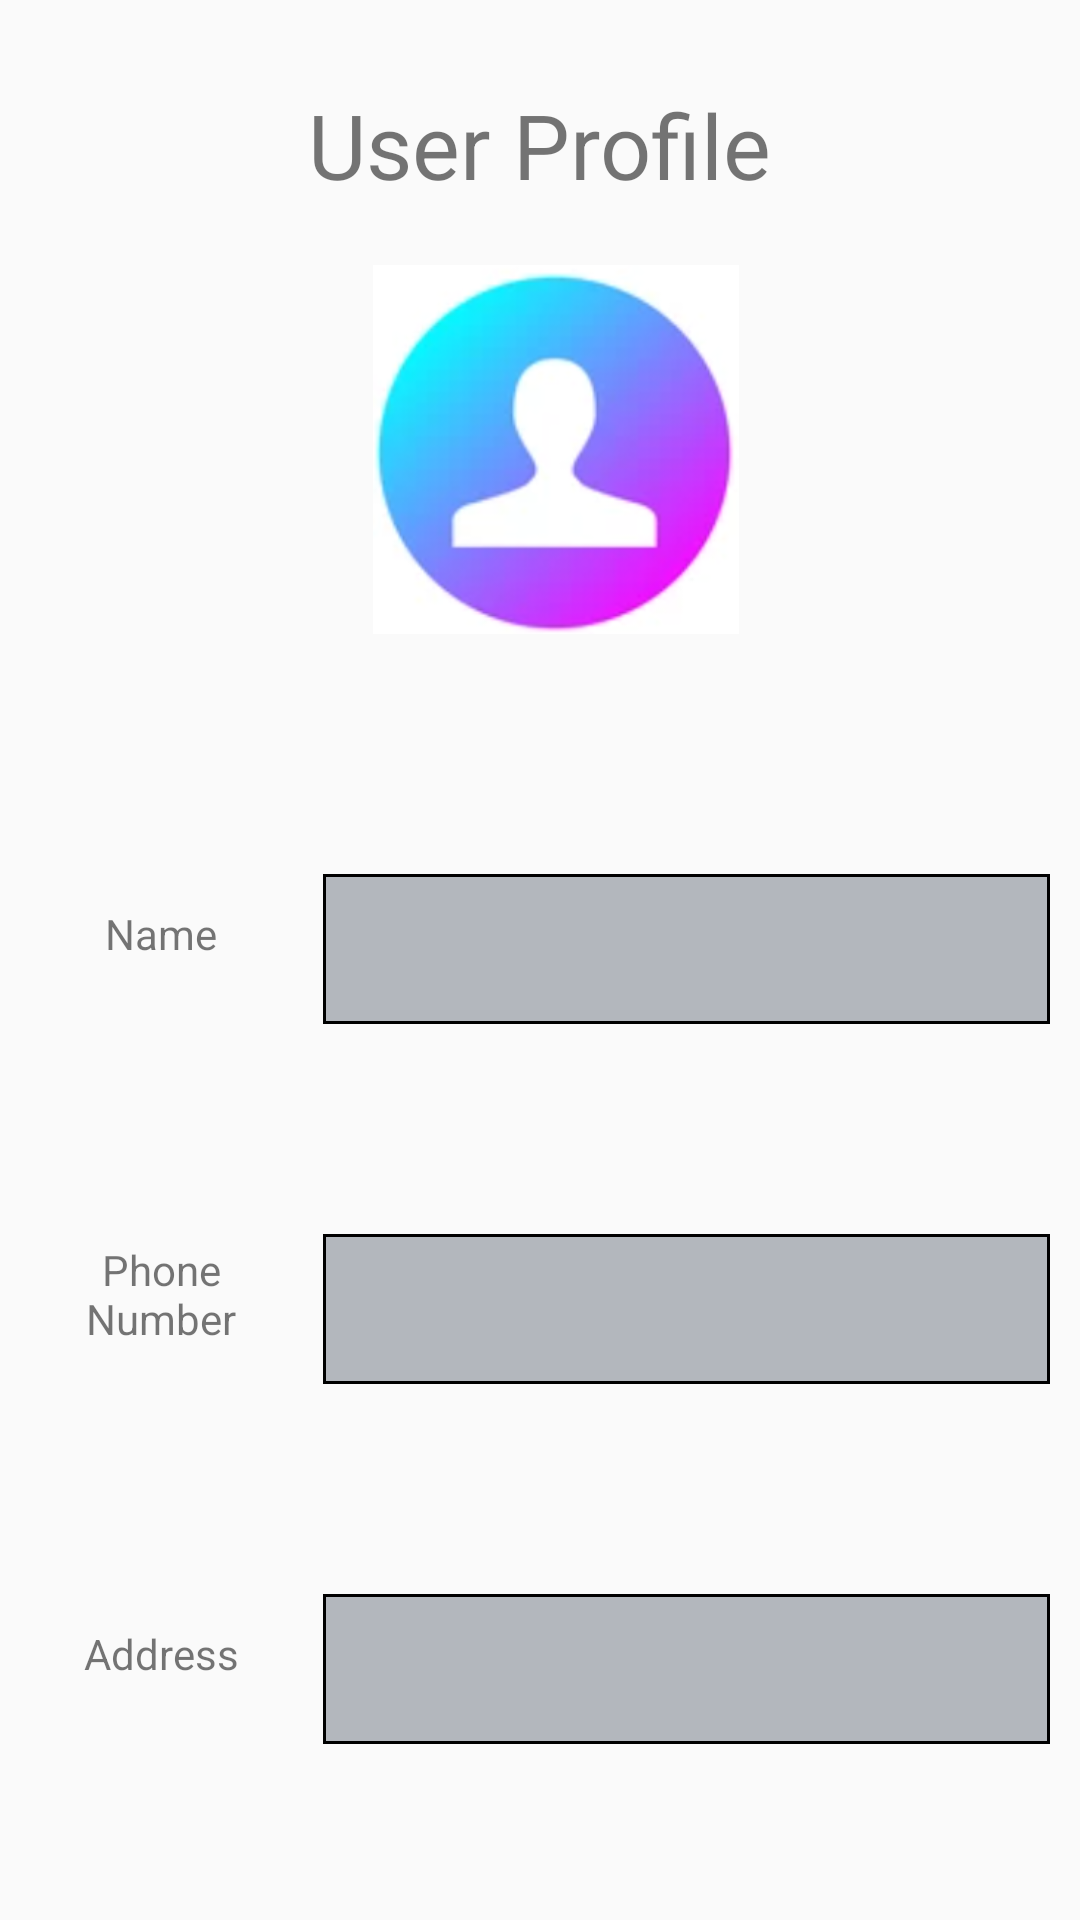

Write the Android layout XML for this screen, with the resource values it uses.
<!-- AndroidManifest.xml: application theme AppTheme.NoActionBar -->
<!-- res/layout/activity_customer_profile.xml -->
<?xml version="1.0" encoding="utf-8"?>
<androidx.constraintlayout.widget.ConstraintLayout xmlns:android="http://schemas.android.com/apk/res/android"
    xmlns:app="http://schemas.android.com/apk/res-auto"
    xmlns:tools="http://schemas.android.com/tools"
    android:layout_width="match_parent"
    android:layout_height="match_parent"
    tools:context=".controllers.customer.CustomerProfileActivity">

    <ScrollView
        android:layout_width="match_parent"
        android:layout_height="0dp"
        app:layout_constraintBottom_toBottomOf="parent"
        app:layout_constraintEnd_toEndOf="parent"
        app:layout_constraintHorizontal_bias="0.571"
        app:layout_constraintStart_toStartOf="parent"
        app:layout_constraintTop_toBottomOf="@+id/imageView"
        app:layout_constraintVertical_bias="1.0">

        <LinearLayout
            android:layout_width="match_parent"
            android:layout_height="match_parent"
            android:layout_marginTop="20dp"
            android:orientation="vertical">

            <LinearLayout
                android:layout_width="match_parent"
                android:layout_height="wrap_content"
                android:layout_marginTop="50dp"
                android:gravity="center"
                android:orientation="horizontal"
                android:paddingLeft="10dp">

                <TextView
                    android:id="@+id/textView11"
                    android:layout_width="match_parent"
                    android:layout_height="match_parent"
                    android:layout_margin="10dp"
                    android:layout_weight="0.75"
                    android:gravity="center"
                    android:paddingBottom="10dp"
                    android:text="@string/name" />

                <TextView
                    android:id="@+id/name_view"
                    android:layout_width="match_parent"
                    android:layout_height="50dp"
                    android:layout_margin="10dp"
                    android:layout_weight="0.25"
                    android:background="@drawable/border_ro"
                    android:ems="10"
                    android:gravity="center"
                    android:textSize="20sp" />

            </LinearLayout>

            <LinearLayout
                android:layout_width="match_parent"
                android:layout_height="wrap_content"
                android:layout_marginTop="50dp"
                android:orientation="horizontal"
                android:paddingLeft="10dp">

                <TextView
                    android:id="@+id/textView5"
                    android:layout_width="match_parent"
                    android:layout_height="match_parent"
                    android:layout_gravity="center"
                    android:layout_margin="10dp"
                    android:layout_weight="0.75"
                    android:gravity="center"
                    android:paddingBottom="10dp"
                    android:text="Phone Number" />

                <TextView
                    android:id="@+id/ph_num_view"
                    android:layout_width="match_parent"
                    android:layout_height="50dp"
                    android:layout_margin="10dp"
                    android:layout_weight="0.25"
                    android:background="@drawable/border_ro"
                    android:ems="10"
                    android:gravity="center"
                    android:textSize="20sp" />

            </LinearLayout>

            <LinearLayout
                android:id="@+id/address_ll"
                android:layout_width="match_parent"
                android:layout_height="wrap_content"
                android:layout_marginTop="50dp"
                android:orientation="horizontal"
                android:paddingLeft="10dp">

                <TextView
                    android:id="@+id/textView6"
                    android:layout_width="match_parent"
                    android:layout_height="match_parent"
                    android:layout_margin="10dp"
                    android:layout_weight="0.75"
                    android:gravity="center"
                    android:paddingBottom="10dp"
                    android:text="Address" />

                <TextView
                    android:id="@+id/address_view"
                    android:layout_width="match_parent"
                    android:layout_height="50dp"
                    android:layout_margin="10dp"
                    android:layout_weight="0.25"
                    android:background="@drawable/border_ro"
                    android:ems="10"
                    android:gravity="center"
                    android:textSize="20sp" />

            </LinearLayout>

        </LinearLayout>

    </ScrollView>

    <TextView
        android:id="@+id/textView10"
        android:layout_width="wrap_content"
        android:layout_height="wrap_content"
        android:layout_marginTop="28dp"
        android:text="User Profile"
        android:textSize="30sp"
        app:layout_constraintEnd_toEndOf="parent"
        app:layout_constraintStart_toStartOf="parent"
        app:layout_constraintTop_toTopOf="parent" />

    <ImageView
        android:id="@+id/imageView"
        android:layout_width="142dp"
        android:layout_height="123dp"
        android:layout_marginTop="20dp"
        android:contentDescription="@string/logo"
        app:layout_constraintEnd_toEndOf="parent"
        app:layout_constraintHorizontal_bias="0.524"
        app:layout_constraintStart_toStartOf="parent"
        app:layout_constraintTop_toBottomOf="@+id/textView10"
        app:srcCompat="@drawable/potriat" />

</androidx.constraintlayout.widget.ConstraintLayout>
<!-- resources referenced by this layout -->
<resources>
  <!-- drawable border_ro (drawable) -->
  <?xml version="1.0" encoding="utf-8"?>
  <shape xmlns:android="http://schemas.android.com/apk/res/android"
      android:shape="rectangle">
  
      
      <solid android:color="#b3b7bd"></solid>
  
      <stroke
          android:width="1dp"
          android:color="#000000"></stroke>
  
  
  </shape>
  <!-- drawable potriat: png bitmap (drawable, 79683 bytes) -->
  <string name="logo">Logo</string>
  <string name="name">Name</string>
  <style name="AppTheme.NoActionBar" parent="Theme.AppCompat.Light.DarkActionBar">
          <item name="windowActionBar">false</item>
          <item name="windowNoTitle">true</item>
          <item name="android:windowFullscreen">true</item>
      </style>
</resources>
